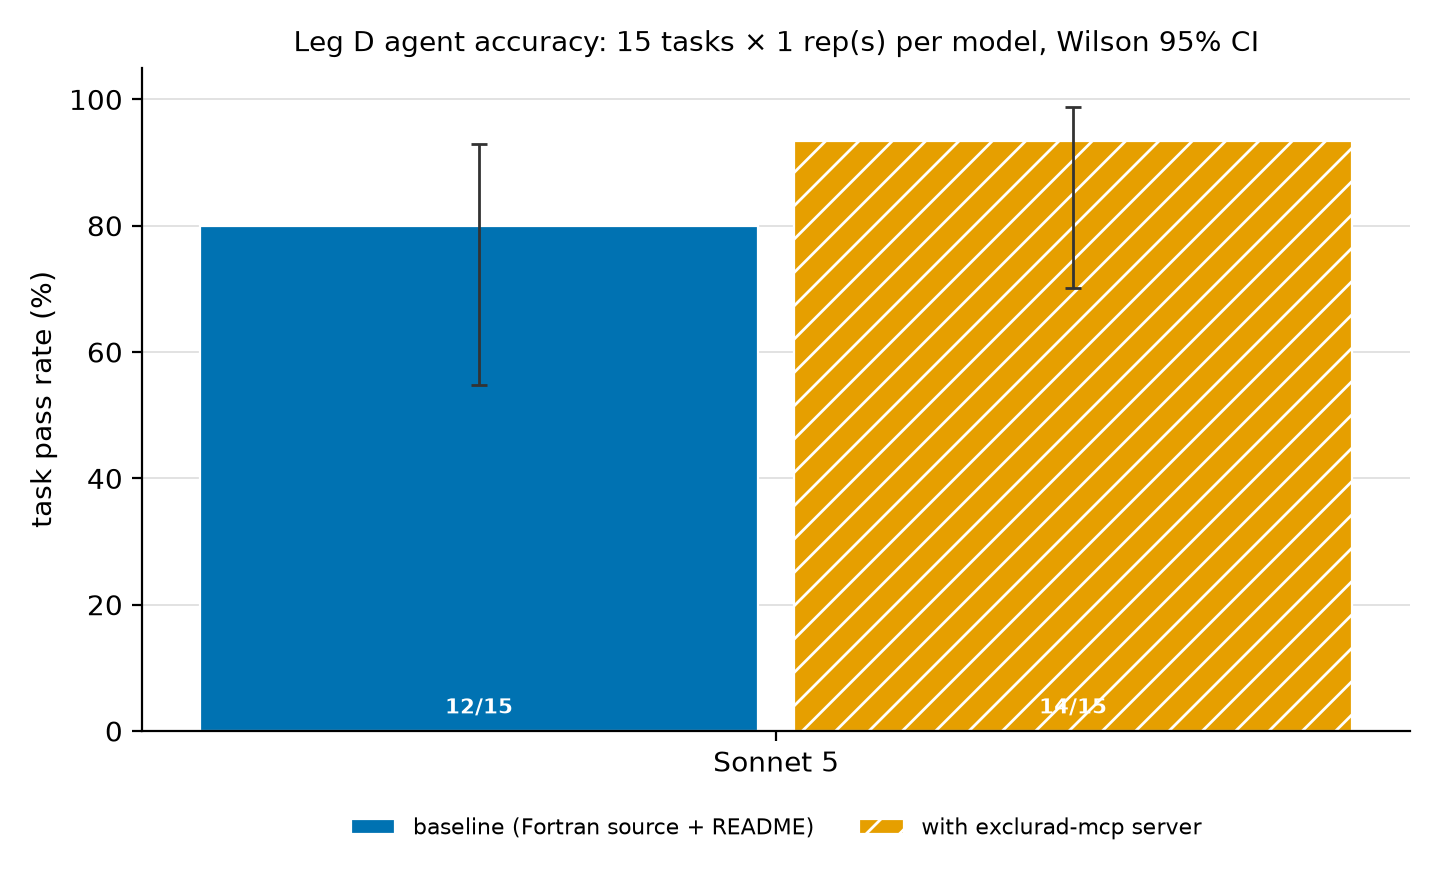

The file beside this chart, header and first rows:
model, model_id, condition, passed, n, pass_rate, ci_lo, ci_hi
Sonnet 5, claude-sonnet-5, with-server, 14, 15, 0.9333, 0.7018, 0.9881
Sonnet 5, claude-sonnet-5, baseline, 12, 15, 0.8, 0.5481, 0.9295
